Run: headless pygame with SDL's dummy video driver; simulated clock (each Clock.tick advances the game by its frame time, no real sleeping); random seed 0; keys injected as events and as key.get_pressed() state; no mouse input.
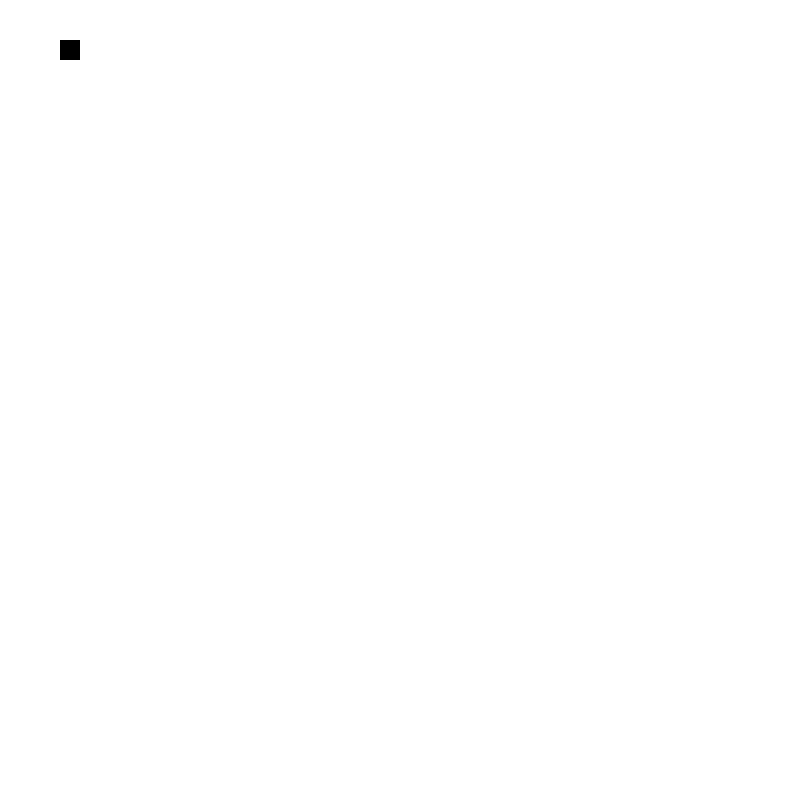
Frame 1 of 4 · flips 1–60 · no input
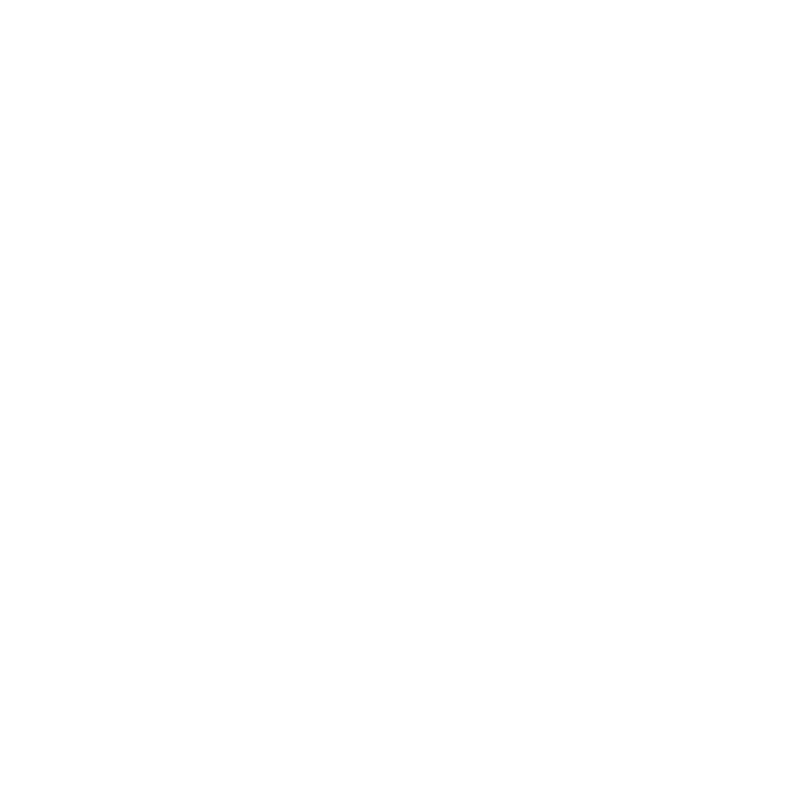
Frame 2 of 4 · flips 61–180 · tapped SPACE, RETURN · held RIGHT (→), D
Frame 3 of 4 · flips 181–300 · held DOWN (↓), S · screen unchanged from frame 2, image omitted
Frame 4 of 4 · flips 301–420 · held LEFT (←), A, UP (↑), W · screen unchanged from frame 3, image omitted

The pygame program that drew these frames:

''' Creatin a basic Snake Game '''

import pygame
import random

pygame.init()
# Creating Screen for Our Game
screen = pygame.display.set_mode((800,800))

# Giving Title To our Game.
Title = pygame.display.set_caption("Snakey PY")

# Creating Colour Variable 
white = 255,255,255
black = 0,0,0
red = 255,0,0

# variable for Snake 
player_x = 60
player_y = 40
velocity_x = 0
velocity_y = 0

# Variables for food 
food_x = random.randint(0,800)
food_y = random.randint(0,800)
score = 0

#Clock For Game
clock = pygame.time.Clock()

running  = True

while running:
    for event in pygame.event.get():
        if event.type == pygame.QUIT:
            running = False

        # Giving Keyboard responce to our Game. 
        if event.type == pygame.KEYDOWN:
            if event.key == pygame.K_RIGHT or event.key == pygame.K_d :
                velocity_x =+  10
                velocity_y = 0
        
        if event.type == pygame.KEYDOWN:
            if event.key == pygame.K_LEFT or event.key == pygame.K_a:
                velocity_x =- 10
                velocity_y = 0
        
        if event.type == pygame.KEYDOWN :
            if event.key == pygame.K_UP or event.key == pygame.K_w:
                velocity_x = 0
                velocity_y =- 10
        
        if event.type == pygame.KEYDOWN :
            if event.key == pygame.K_DOWN or event.key == pygame.K_s:
                velocity_x = 0
                velocity_y =+ 10
    
    
    # Giving Velocity to our snake.
    player_x = player_x + velocity_x
    player_y = player_y + velocity_y

    screen.fill(white) #To giving background to our screen

    #Render Your Game Here
    pygame.draw.rect(screen, black,[player_x, player_y,20,20])
    pygame.display.update()

    clock.tick(60) # limits FPS to 60

pygame.quit()
quit()
